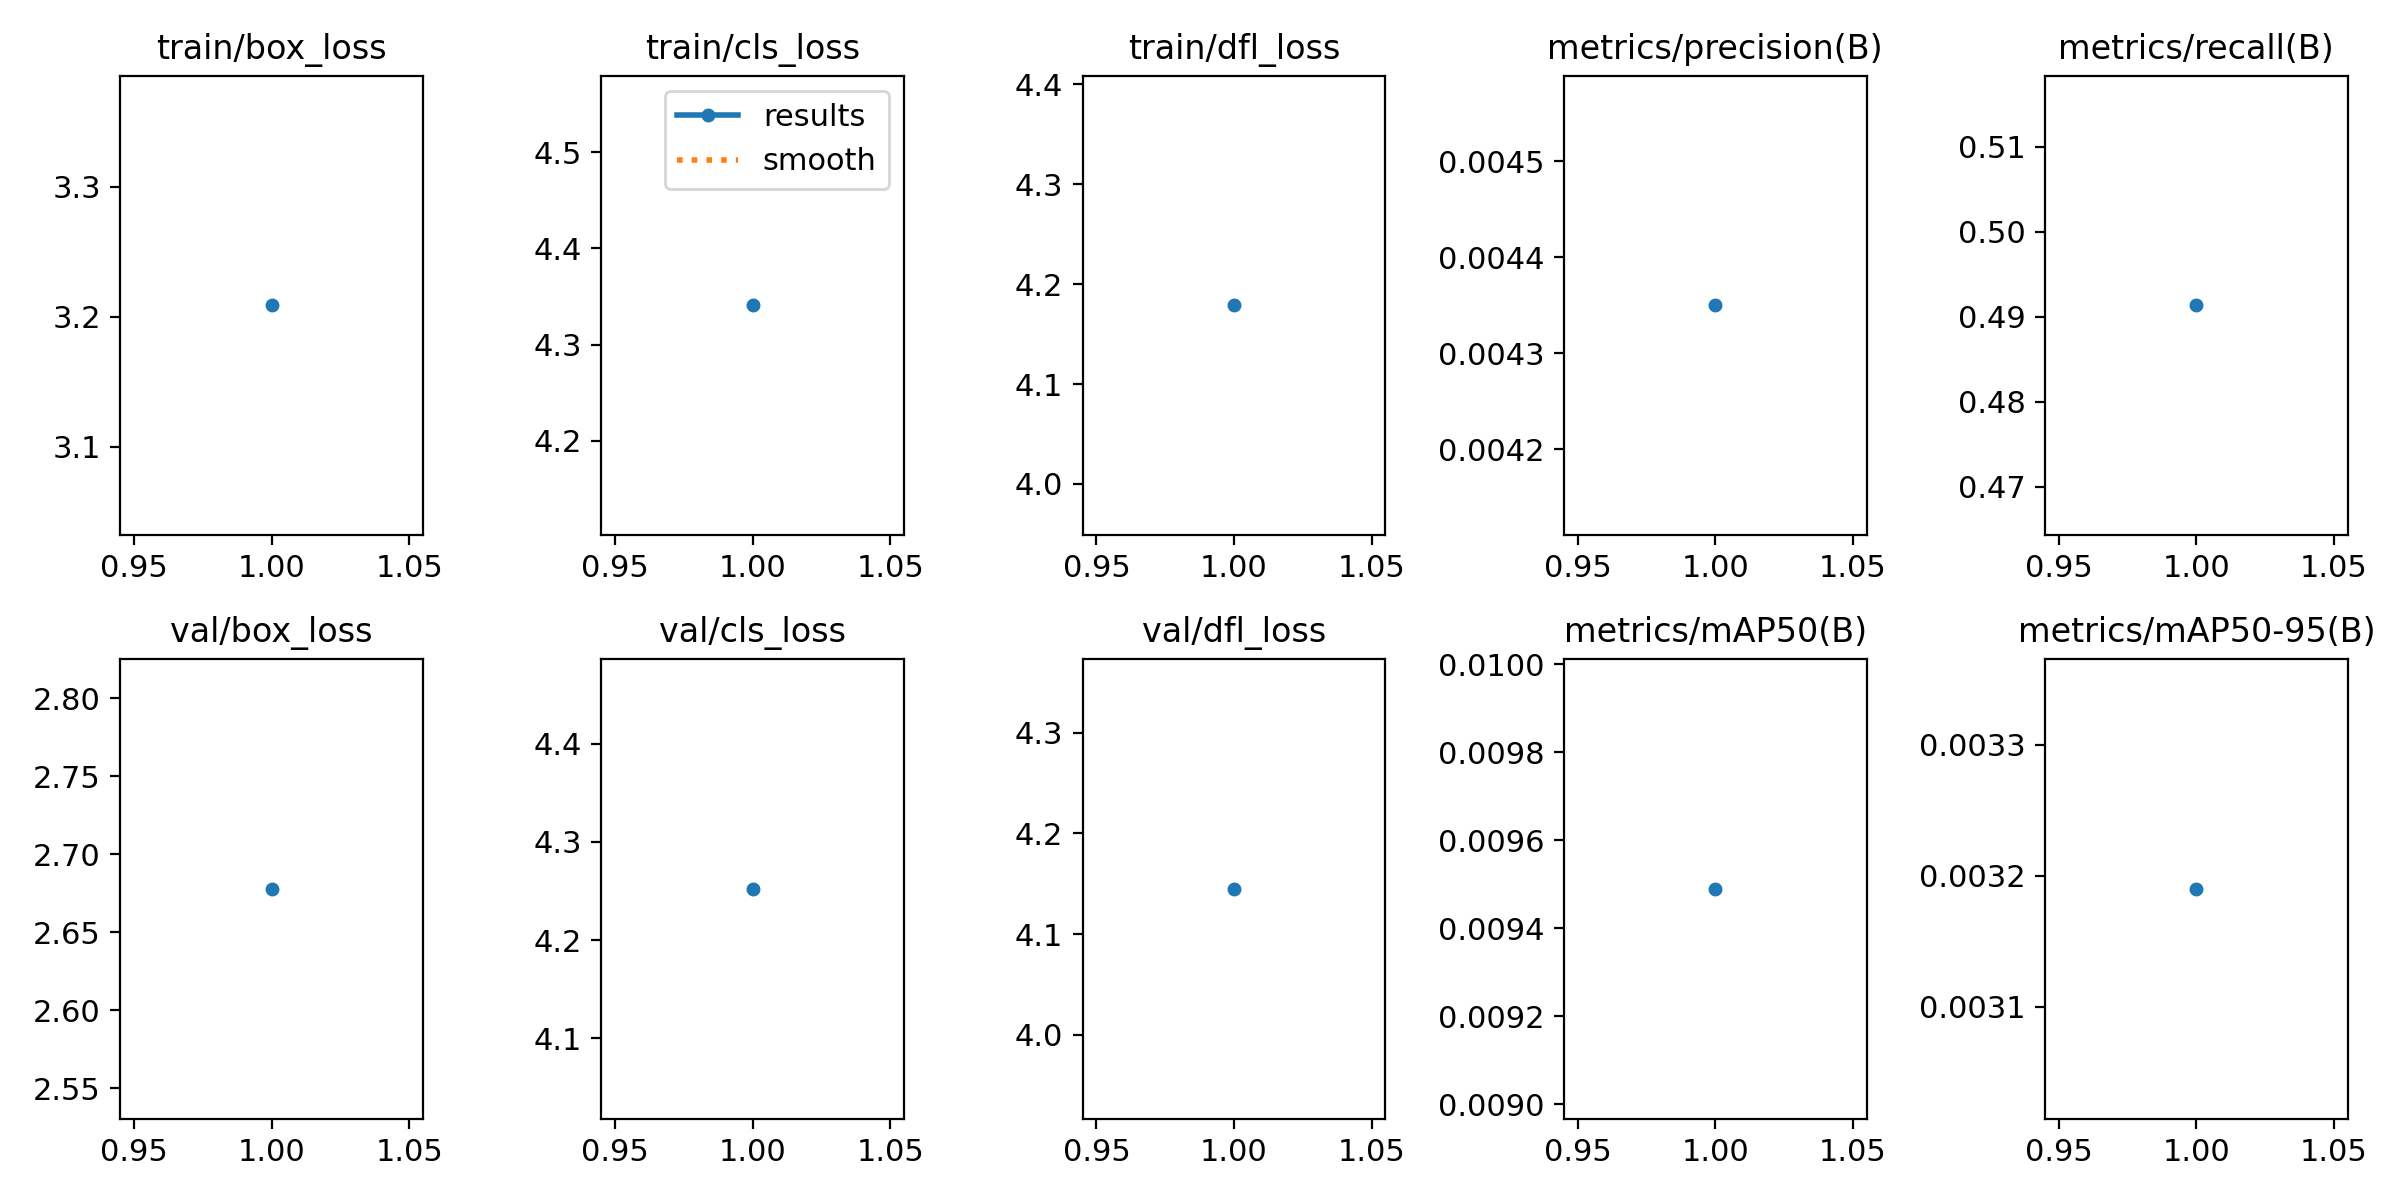

Values plotted in this chart, from the file beside it:
epoch, train/box_loss, train/cls_loss, train/dfl_loss, metrics/precision(B), metrics/recall(B), metrics/mAP50(B), metrics/mAP50-95(B), val/box_loss, val/cls_loss, val/dfl_loss, lr/pg0, lr/pg1, lr/pg2
1, 3.209, 4.341, 4.179, 0.00435, 0.4913, 0.00949, 0.00319, 2.678, 4.252, 4.145, 0.0002666, 0.0002666, 0.0002666
